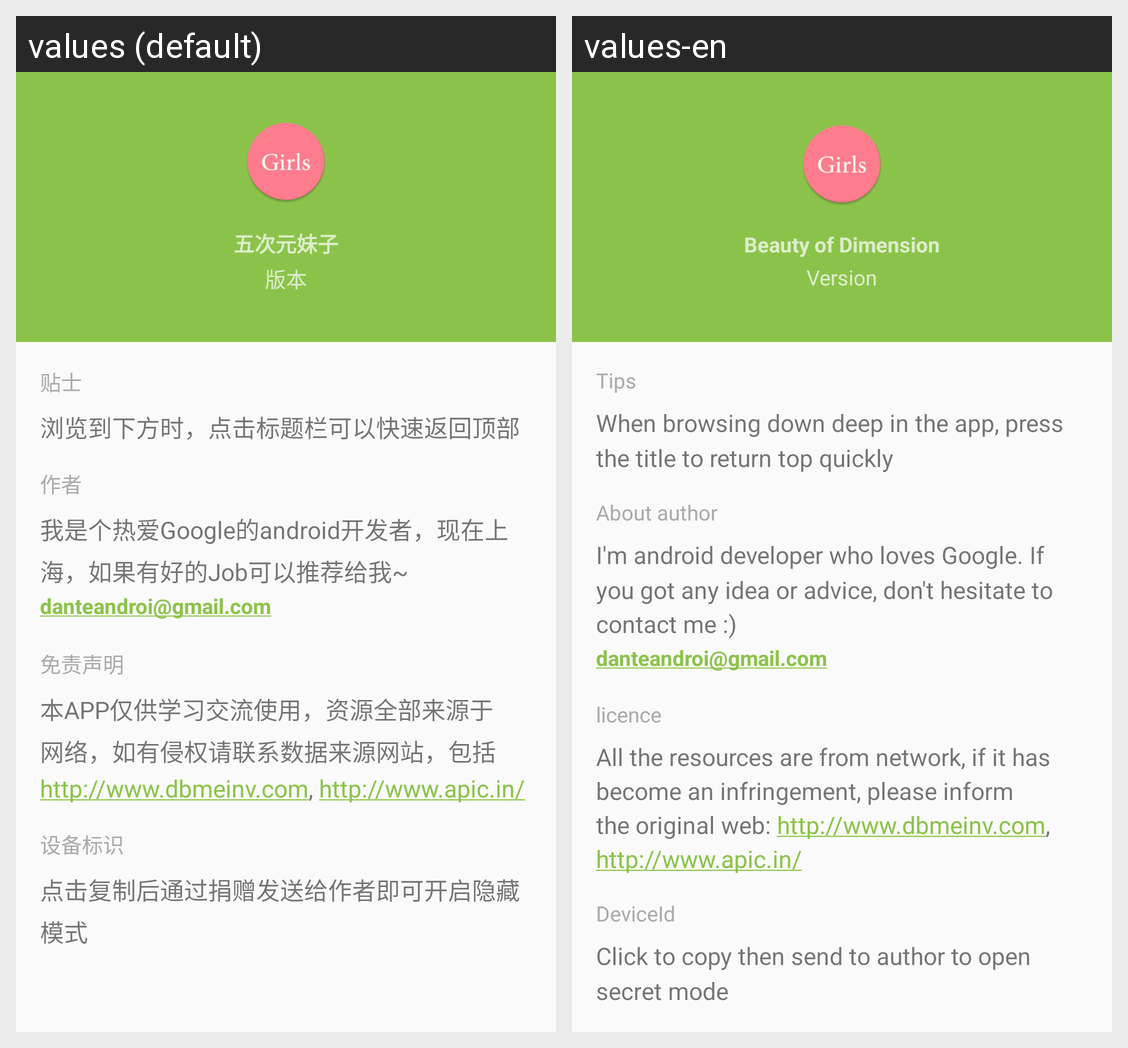

Translations of the strings shown on this Android screen, per locale in the grid:
Android screen res/layout/activity_about.xml rendered under 2 locales, left to right: values (default), values-en. Device: Nexus 5 (rendered at 1080×1920; each locale shown at half size, 540×960, under a caption strip naming it); theme AppTheme.
Strings drawn on this screen, with the default value and each locale's value (text and hints the layout hard-codes, and strings that could not be matched under every locale, appear in the picture but are not listed):

app_name
  values: 五次元妹子
  values-en: Beauty of Dimension

version
  values: 版本
  values-en: Version

tips
  values: 贴士
  values-en: Tips

tips_content
  values: 浏览到下方时，点击标题栏可以快速返回顶部
  values-en: When browsing down deep in the app, press the title to return top quickly

about_me
  values: 作者
  values-en: About author

about_me_description
  values: 我是个热爱Google的android开发者，现在上海，如果有好的Job可以推荐给我~
  values-en: I'm android developer who loves Google. If you got any idea or advice, don't hesitate to contact me :)

my_email
  values: danteandroi@gmail.com
  values-en: danteandroi@gmail.com  [not translated; the default value is used]

license
  values: 免责声明
  values-en: licence

license_description
  values: 本APP仅供学习交流使用，资源全部来源于网络，如有侵权请联系数据来源网站，包括http://www.dbmeinv.com, http://www.apic.in/
  values-en: All the resources are from network, if it has become an infringement, please inform the original web: http://www.dbmeinv.com, http://www.apic.in/

deviceid
  values: 设备标识
  values-en: DeviceId

copy
  values: 点击复制后通过捐赠发送给作者即可开启隐藏模式
  values-en: Click to copy then send to author to open secret mode
